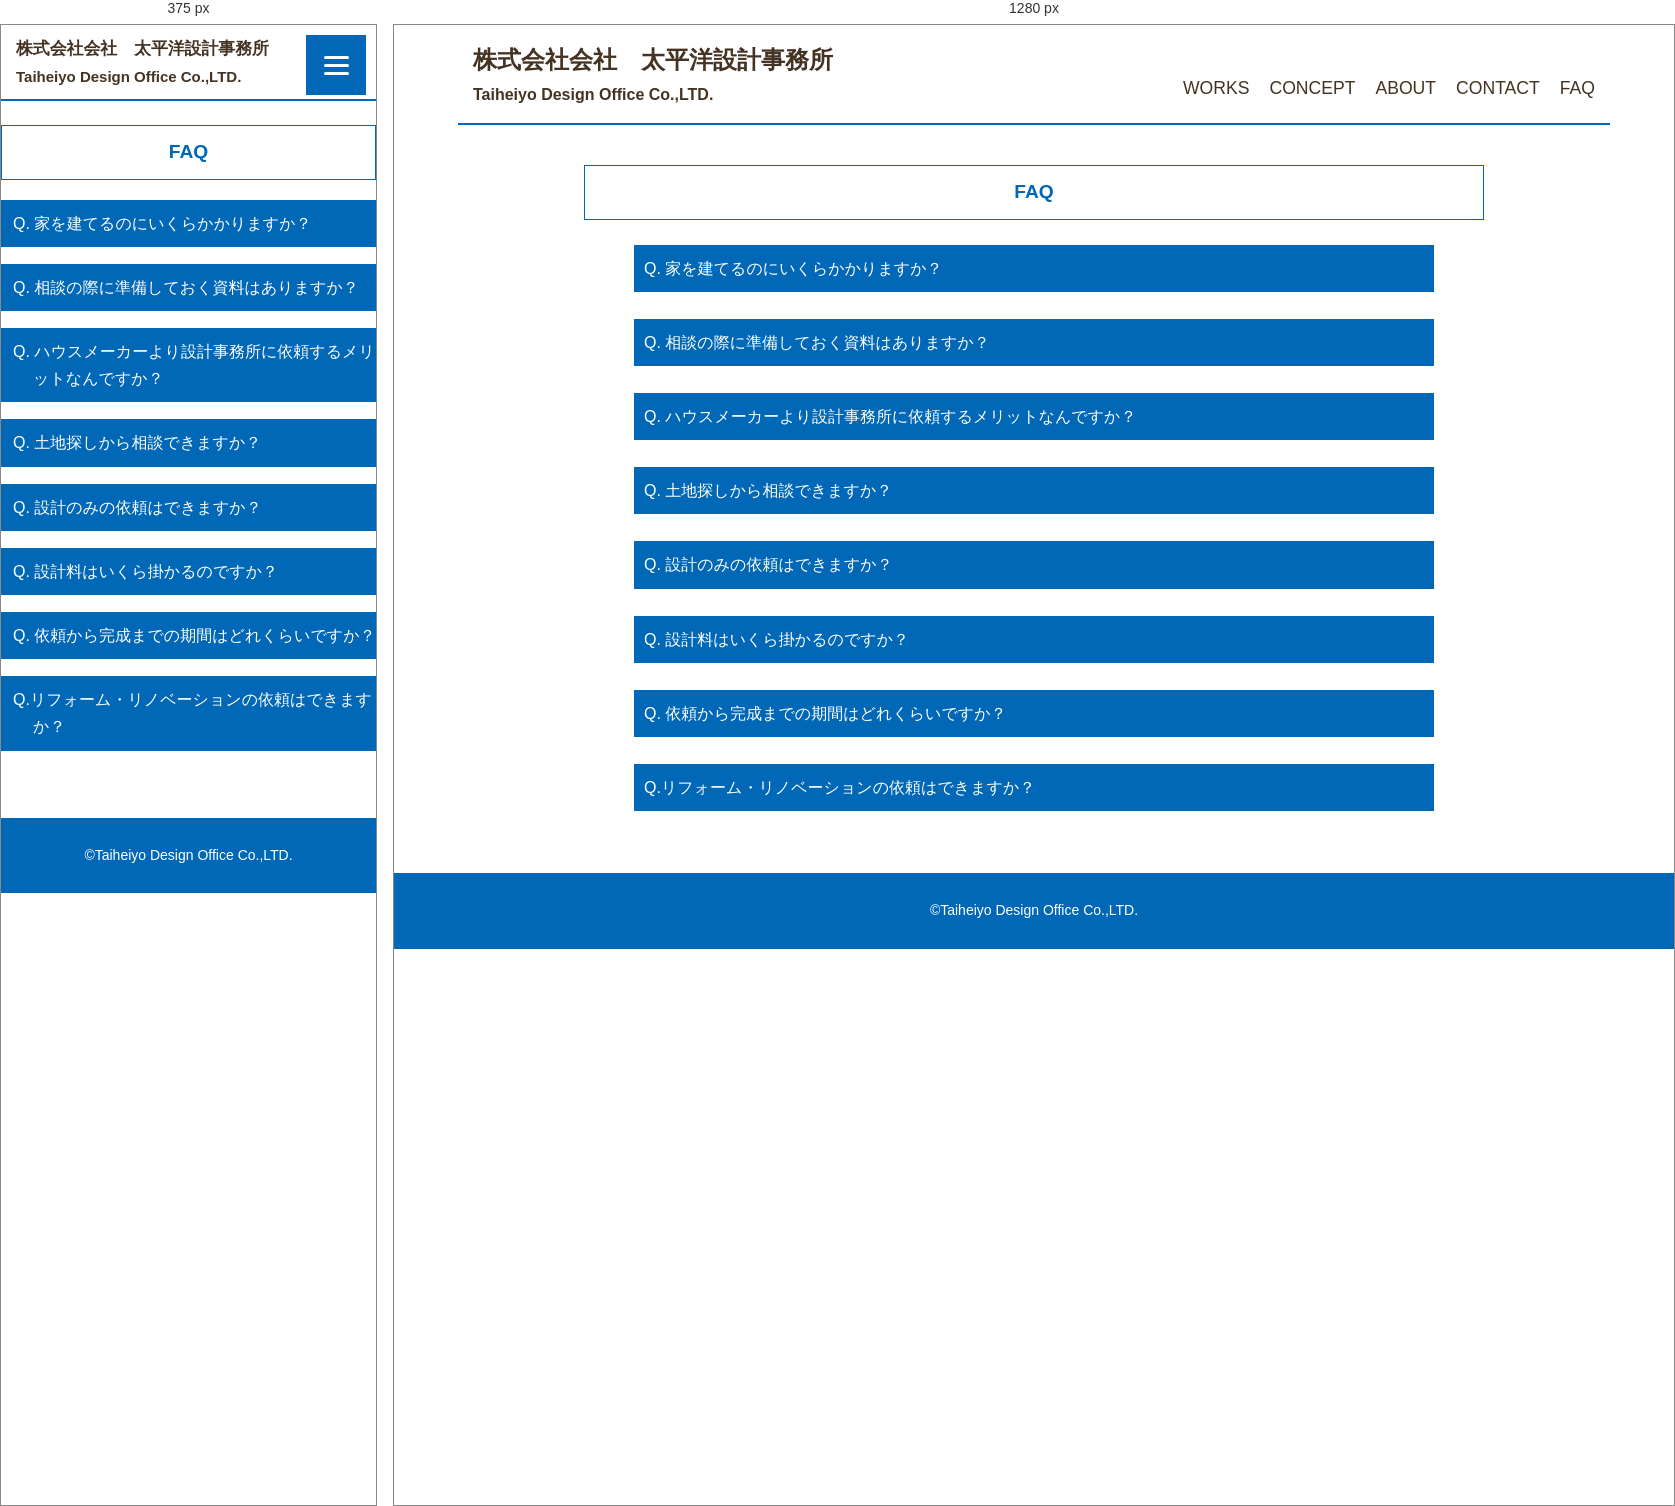
Rendered at 375 px and 1280 px, left to right.

<!-- file: faq.html -->
<!DOCTYPE html>
<html>
<head>
	<meta charset="utf-8">
	<title>太平洋設計事務所　COMPANY</title>
	<meta name="description" content="愛知県豊橋市で国産木材を使用した住宅の設計をしている事務所">


<!--CSS-->
<link rel="stylesheet" href="ress.css">
<link rel="stylesheet"  href="style.css">

<!--ファビコン-->
<link rel="icon" href="img/favicon.ico">

<!--lightbox2-->
<script type="text/javascript" href="js/jquery.min.js"></script>
<link href="lightbox.css" type="text/css" rel="stylesheet" media="all" />

<!--Font Awesome-->
<link href="https://use.fontawesome.com/releases/v5.15.1/css/all.css" rel="stylesheet">

<!--モバイル版-->
	<meta name="viewport" content="width=device-width">

</head>
<body>
	<header>
		<div class="page-box">

			<div class="page-header">
			<h1>
				<a href="index.html">株式会社会社　太平洋設計事務所</a>
				<p>Taiheiyo Design Office Co.,LTD.</p>
			</h1>
		
			<nav>
				<ul class="main-nav">
					<li><a href="works.html">WORKS</a></li>
					<li><a href="concept.html">CONCEPT</a></li>
					<li><a href="about.html">ABOUT</a></li>
					<li><a href="contact.html">CONTACT</a></li>
					<li><a href="faq.html">FAQ</a></li>
				</ul>

			</nav>	

		</div>
	</div>
	</header>

			<!--ハンバーガーメニュー-->
	<div class="hamburger-menu">
		<input type="checkbox" id="menu-btn-check">
		<label for="menu-btn-check" class="menu-btn"><span></span></label>
		<!--ここからメニュー-->
        <div class="menu-content">
        	<ul>
            	<li><a href="index.html">TOP</a></li>
            	<li><a href="works.html">WORKS</a></li>
            	<li><a href="concept.html">CONCEPT</a></li>
            	<li><a href="about.html">ABOUT</a></li>
            	<li><a href="contact.html">CONTACT</a></li>
            	<li><a href="faq.html">FAQ</a></li>
            </ul>
        </div>
     </div>
	
	<div class="top-main">
		<h2>FAQ</h2>

		<div class="faq-box">
			<input id="acd-check1" class="acd-check" type="checkbox">
			<label class="acd-label" for="acd-check1">Q. 家を建てるのにいくらかかりますか？</label>
			<div class="acd-content">
 				<p>A. お客様のご希望の内容によって異なりますので、まずは、お客様のご希望をお聞かせください。<br>
					オンライン無料相談会をご利用ください。</p>
			</div>

			<input id="acd-check2" class="acd-check" type="checkbox">
			<label class="acd-label" for="acd-check2">Q. 相談の際に準備しておく資料はありますか？</label>
			<div class="acd-content">
  				<p>A. すでに土地や建物 (リフォームの場合が決まっており、資料がある場合はお手元にご用意ください。また、希望の間取りや条件を書き出してまとめておくことをおすすめしております。具体的なアドバイスが可能です。</p>
			</div>

			<input id="acd-check3" class="acd-check" type="checkbox">
			<label class="acd-label" for="acd-check3">Q. ハウスメーカーより設計事務所に依頼するメリットなんですか？</label>
			<div class="acd-content">
  				<p>A. お客様の、ライフスタイルや、これからの使用状況を把握し　お客様に最適な動線やデザインに結び付け、それらを図面化し空間を提供していきます。 <br>

				大工の経験を持つ一級建築士である代表が、コスト内での材料選び、材料の性質を最大限に活かすマッチングを考え、建物の強度はもちろん、照明器具の配置から住居スペースのデザインまで、トータルでご提案いたします。見た目と使い勝手の満足だけでなく、見えない構造部分の安心もお届けします。</p>
			</div>

			<input id="acd-check4" class="acd-check" type="checkbox">
			<label class="acd-label" for="acd-check4">Q. 土地探しから相談できますか？</label>
			<div class="acd-content">
  				<p>A. ご相談ください。地元不動産業者とも連携しますし、一級建築士から見た土地選びのアドバイスもお役に立つと思います。</p>
			</div>
			<input id="acd-check5" class="acd-check" type="checkbox">
			<label class="acd-label" for="acd-check5">Q. 設計のみの依頼はできますか？</label>
			<div class="acd-content">
  				<p>A. 設計だけの依頼ももちろん可能です。設計だけを行い、施工はお客様が選んだ施工会社で自由に行うという方もいます。</p>
			</div>
			<input id="acd-check6" class="acd-check" type="checkbox">
			<label class="acd-label" for="acd-check6">Q. 設計料はいくら掛かるのですか？</label>
			<div class="acd-content">
  				<p>A. 工事代金の5％～10％くらいが、おおよその目安です。建物の大きさ、階数、用途などで変ります。</p>
			</div>
			<input id="acd-check7" class="acd-check" type="checkbox">
			<label class="acd-label" for="acd-check7">Q. 依頼から完成までの期間はどれくらいですか？</label>
			<div class="acd-content">
  				<p>A. お客様の依頼されたい内容によって異なります。平均的には、設計相談から設計完了までは約3ヶ月、工事開始から引渡しまで約4~6ヶ月となっておりますが、あくまでも目安ですので余裕を持ったスケジュールをいただけると助かります。</p>
			</div>

			<input id="acd-check8" class="acd-check" type="checkbox">
			<label class="acd-label" for="acd-check8">Q.リフォーム・リノベーションの依頼はできますか？</label>
			<div class="acd-content">
  				<p>A. もちろん可能です。生活動線を考えたレイアウトをご提案させていただいております。</p>
			</div>



		</div>
	</div>


	<script src="js/lightbox.js" type="text/javascript"></script>
</body>

<footer>
 <p>
 	&copy;Taiheiyo Design Office Co.,LTD.
 </p>	

</footer>

</html>

/* @media block from style.css */
@media screen and (max-width: 641px){
	body {
		/*初期化*/
		min-width: initial;
	}
}

/* @media block from style.css */
@media (max-width: 640px){
		.page-header{
			width: 100%;
			padding: 10px;
			left: 0;
			top:0;
	}
		.page-header h1{
			width: 90%;
			font-size: 4.5vw;
			padding: 0px 5px;
	}

	.page-header p{
			font-size: 4.0vw;
		}


		/*HEADER  非表示
		.main-nav{
			font-size: 0.9rem;
			margin-top: 10px; 
	}
		.main-nav li{
			margin: 0 12px;
	}*/

	.menu-content{
		display:initial;
	}
	
	.main-nav{
		display:none;
		
	}

/*ハンバーガーメニュー
ーーーーーーーーーーーーーーーーーーーーーーーーーーーーー*/
.menu-btn {
	position: fixed;
    top: 10px;
    right: 10px;
    display: flex;
    height: 60px;
    width: 60px;
    justify-content: center;
    align-items: center;
    z-index: 90;
    background-color: #0068B7;
}

.menu-btn span,
.menu-btn span:before,
.menu-btn span:after {
    content: '';
    display: block;
    height: 3px;
    width: 25px;
    border-radius: 3px;
    background-color: #ffffff;
    position: absolute;
}

.menu-btn span:before {
    bottom: 8px;
}

.menu-btn span:after {
    top: 8px;
}
	
/*ハンバーガーメニュー
ーーーーーーーーーーーーーーーーーーーーーーーーーーーーー*/	

/*「×」マーク
ーーーーーーーーーーーーーーーーーーーーーーーーーーーーー*/
#menu-btn-check:checked ~ .menu-btn span {
    background-color: rgba(255, 255, 255, 0);/*メニューオープン時は真ん中の線を透明にする*/
}
#menu-btn-check:checked ~ .menu-btn span::before {
    bottom: 0;
    transform: rotate(45deg);
}
#menu-btn-check:checked ~ .menu-btn span::after {
    top: 0;
    transform: rotate(-45deg);
}

#menu-btn-check {
    display: none;
}
/*「×」マーク
ーーーーーーーーーーーーーーーーーーーーーーーーーーーーー*/	
/*メニューリスト
ーーーーーーーーーーーーーーーーーーーーーーーーーーーーー*/	
.menu-content {
    width: 100%;
    height: 100%;
    position: fixed;
    top: 0;
    left: 0;
    z-index: 80;
    background-color: #0068B7;
}
.menu-content ul {
    padding: 70px 10px 0;
}
.menu-content ul li {
    border-bottom: solid 1px #ffffff;
    list-style: none;
}
.menu-content ul li a {
    display: block;
    width: 100%;
    font-size: 1.5rem;
    box-sizing: border-box;
    color:#ffffff;
    text-decoration: none;
    padding: 15px 15px 10px 20px;
    position: relative;
}
.menu-content ul li a::before {
    content: "";
    width: 15px;
    height: 15px;
    border-top: solid 2px #ffffff;
    border-right: solid 2px #ffffff;
    transform: rotate(45deg);
    position: absolute;
    right: 20px;
    top: 25px;
}
	
/*メニューリスト
ーーーーーーーーーーーーーーーーーーーーーーーーーーーーー*/
.menu-content {
    width: 100%;
    height: 100%;
    position: fixed;
    top: 0;
    left: 100%;/*leftの値を変更してメニューを画面外へ*/
    z-index: 80;
    background-color: #0068B7;
    transition: all 0.5s;/*アニメーション設定*/
}

#menu-btn-check:checked ~ .menu-content {
    left: 0;/*メニューを画面内へ*/
}
/*メニューリスト　ここまで
ーーーーーーーーーーーーーーーーーーーーーーーーーーーーー*/


/*  トップ　一覧 */
	.more{
		width: 95%;
		margin-top: -50px;
	}

	/*  grid */
	.grid {
		width: 99%;
		display: grid;
		gap:15px;
		grid-template-columns: repeat(auto-fit, minmax(240px,1fr));
		text-align: center;
	}

	.item{
		margin-bottom: 10px; 
	}

	.big-box{
		width: 90%;
		margin: 0 auto;
		grid-column:auto;
		grid-row: auto;
	}
	.big-box img{
		height: auto;
	}

	.table-text{
		width: 80%;
		margin: 0 auto;
			line-height: 1;
	}

	/*  PC以外のスライド指定 */

	.slideshow {
		width: 100%;
		margin-top:20px; 
	}

	.slideContents section img {
		max-width: 100%;
		height: 100%;
		object-fit: cover;
	}

	figure {
		margin-top:-10px ;
		padding:30px;
	}

	.concept-photo{
		margin:0;
		padding: 0;
	}


	.concept-contents,.project-photo,.link-bnr,.app-text{
		flex-direction: column; 

	}

	.project-photo img{
		width: 90%;
		margin: 0 auto;
	}

	.request-box img{
		padding: 0;
		margin: 0

	}

	/*  	外枠　　　　　　　　　　 
	ーーーーーーーーーーーーーーーーーーーーーーーーーーーーー*/
	.top-main{
		width: 100%;
		padding-top:50px;
		margin:30px 0; 

	}
	
	.main,.concept-contents,.message,.about,.history-box,.acd-label,
	.project,.access-box,.request-box,.side,.plofile-box,.form-box,.message-box,
	.company-box,.flow-contents{
		width: 100%;
		text-align: center;
		margin: 0 auto;
		padding: 0;
	}

	.message-box{
		padding: 10px;
	}
	.faq-box,.concept-box{
		width: 100%;
	}

	.service-box{
		width: 100%;
		text-align: left;
		overflow-wrap: break-word;
		word-wrap: break-word;
		margin: 0;
	}

	.service-text,.app-box{
		width: 95%;
	}
	.app-photo{
		width: 100%;
		margin:0 auto;
		text-align: center;
		padding: 0;

	}
	.app-photo img{
		width: 80%;
	}

	.app-box{
		margin: 20px auto ;
		border: 2px solid #0068B7;
		border-radius: 5px;
		padding: 10px 10px 0 10px;
		position: relative;
		}


	.app-box::before {
		left: 31%;
		right: 31%;
		top: -15px;
		padding: 0 2%;
		}

	.app-text p{
		text-align: left;
		}
	
	.app-btn{
		margin: 20px 0 20px;
		text-align: center;

		}

	.form-box{
		text-align: center;
		margin: 0 auto 20px;
		padding-bottom:10px; 
	}
	.side {
		margin-top: 30px;
	}

	/* バナー　　　　　　　　　 
	ーーーーーーーーーーーーーーーーーーーーーーーーーーーーー*/
	.link-before_bnr{
		width: 90%;
		margin:20px auto 5px; 
	}

	.link-bnr {
	width: 90%;
	margin:0 auto;
	padding: 0;
	}
	.link-bnr img{
	width: 100vw;
	padding: 0;
	}

	.blog-bnr{
	width: 90%;
	margin-bottom: 20px;
	}


	/* FAQ・ボタン
	ーーーーーーーーーーーーーーーーーーーーーーーーーーーーー*/
	.acd-label{
		padding-top:10px; 
		padding-left:10px; 
		padding-bottom: 10px; 
		margin-bottom: 5px; 
		text-align: left;
		text-indent: -1.25em;
  		padding-left: 2em;
	}

	.acd-content{
		text-align: left;
	}

	.button-blue{
		margin: 0 auto;
		text-align: center;
	}

	.vr-btn{
	margin-top:0px; 
}

	.button-gray{
		margin: 0 auto;
		text-align: center;
	}



	.link-btn{
	text-align: center;
	margin: 20px 0;

}

	.access-map{
		width: 90%;
		margin:0 auto; 
		margin-bottom: 50px;
	}


	.flow-btn{
		width: 100%; 
		height: 30px;
		text-align:center;
		margin: 20px auto;
	}
	
	/* 文字
	ーーーーーーーーーーーーーーーーーーーーーーーーーーーーー*/
	.top-concept p{
		width: 100%;
		text-align: center;
		font-size: 1.2rem;
	}


	.concept-message ,.service-text{
		text-align: left;
		width: 98%;
		margin: 5px auto;
		overflow-wrap: break-word;
		word-wrap: break-word;
		text-align: justify;
	}

	.more{
		margin-top:10px; 
	}
	.more p,footer p{
		text-align: center;
	}



	/* 文字
	ーーーーーーーーーーーーーーーーーーーーーーーーーーーーー
	.message p ,.project p,.request-box p,.form-box p{
		text-align: left;
		width: 90%;
		margin: 5px auto;
		overflow-wrap: break-word;
		word-wrap: break-word;
		text-align: justify;
	}

.concept-message ,.concept-box p{
	width: 100%;
	text-align:left;
	overflow-wrap: break-word;
	word-wrap: break-word;
	text-align: justify;
	margin-bottom: 10px;
}
*/
	.about img{
		width: 90%;
		margin: 0 auto;
	}

	.project h4{
		word-wrap: break-word;
		}

	.profile-box{
		flex-direction: column; 
		width: 100%;
	}

	.profile-photo{
		margin: 0 auto;
		padding: 10px;
		width: 60%;

	}

	.profile-text{
		padding: 0px;
		margin: 0 auto;
		font-size: 0.9rem;
		text-align: left;
		width: 90%;

	}

	.company-box,.history-box,.Inner{
		width: 95%;

	}

	td,th{
		text-align: left;
		font-size:1rem;
	}


	/*フロー
ーーーーーーーーーーーーーーーーーーーーーーーーーーーーー*/
  .List-Item {
    border-top: 1;
    margin-top:10px; 
  }



  .List-Item-Content {
  	width: 100%;
    padding: 10px;
    padding-bottom: 50px;
    flex-wrap: wrap;
  }

  .List-Item-Content-Number {
    margin-right: 20px;
    width: 40px;
    height: 40px;
    line-height: 40px;
    font-size: 24px;
  }

  .List-Item-point,.List-Item-point-text,.List-Item-point-text ul{
  	width: 100%;
  }


  .List-Item-Content-Title {
    max-width: 100%;
    font-size: 1.3rem;
    text-align: left;
	}

  .List-Item-Content-Description {
  	margin-top:-12%; 
  	text-align: left;
    margin-left: 60px;
    width: 100%;
    font-size: 1rem;
    overflow-wrap: break-word;
	word-wrap: break-word;
	}


}

/* @media block from lightbox.css */
@media (max-width: 640px){
  .lightbox {
    width: 100%;
    margin-top: 50%;
  }
}